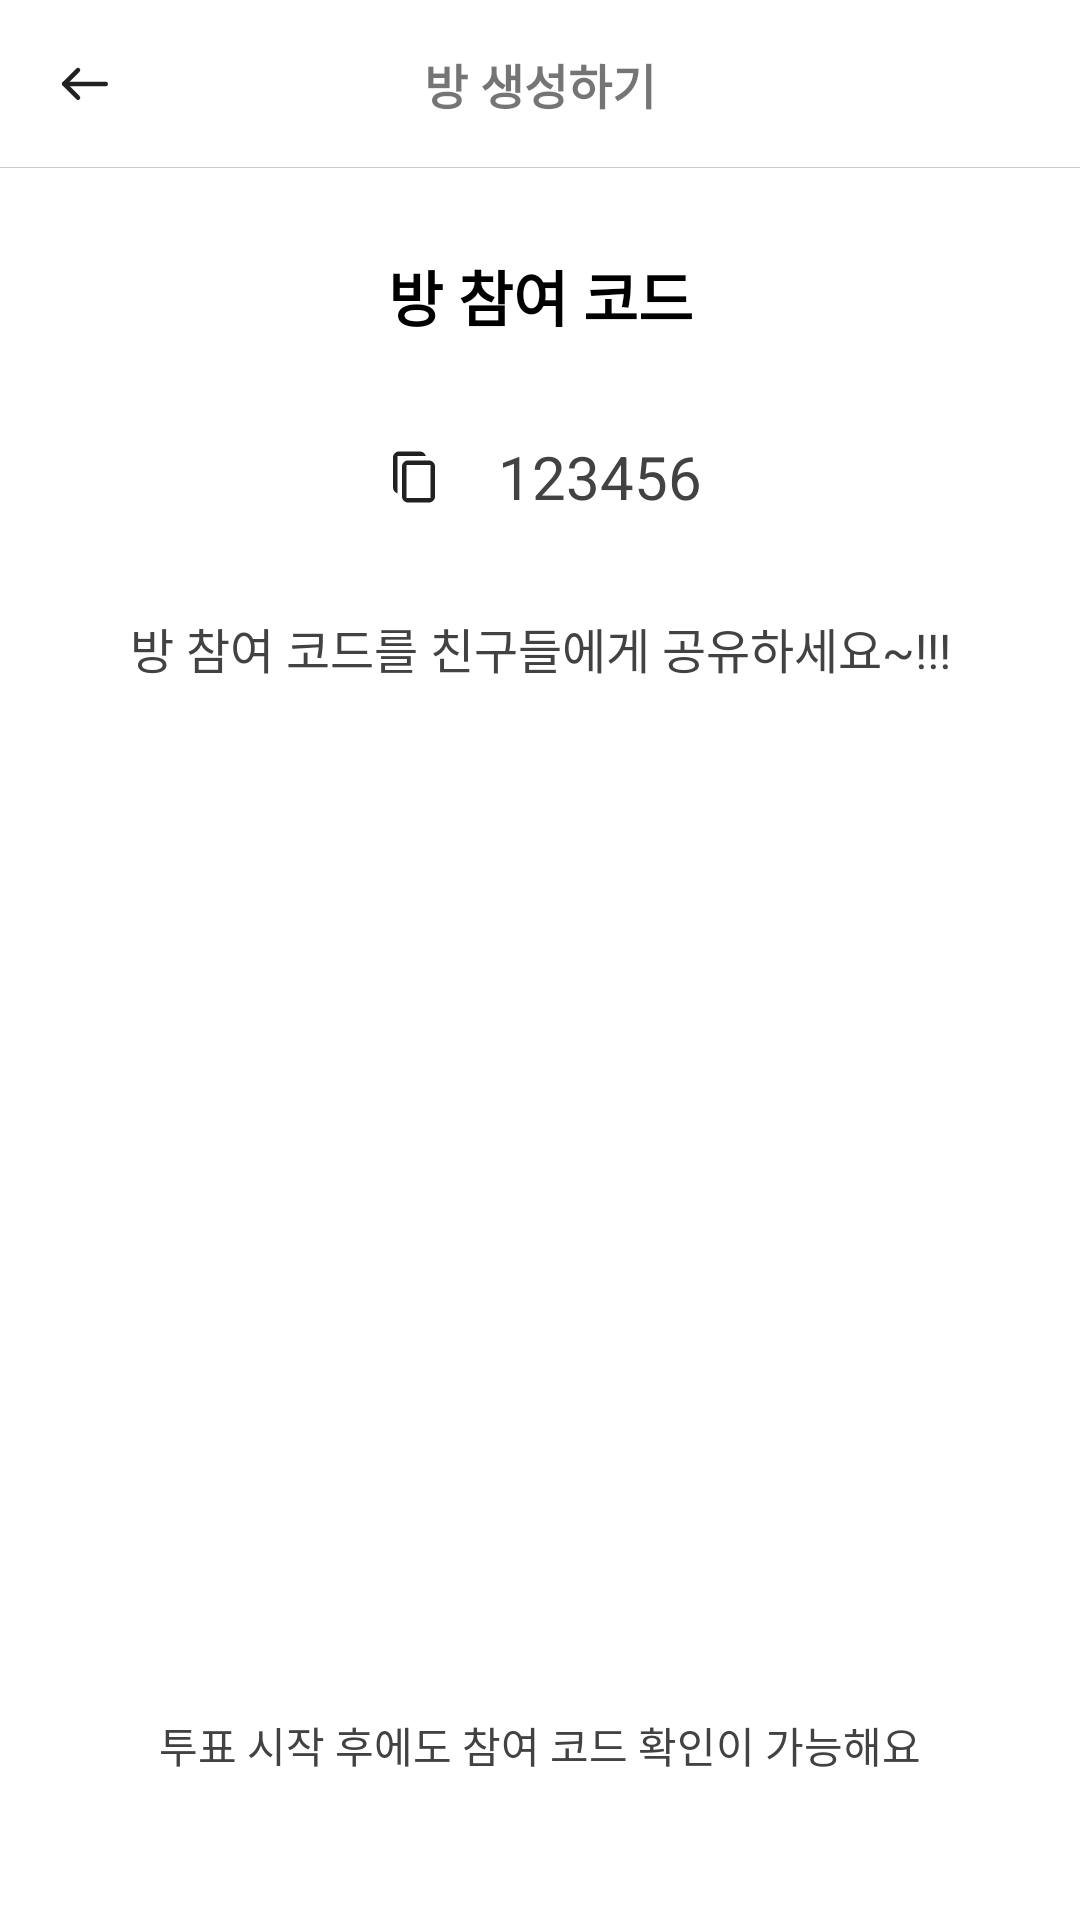

The Android layout XML behind this screen, and the referenced resources:
<!-- AndroidManifest.xml: application theme Theme.OBAB -->
<!-- res/layout/activity_create_room_complete.xml -->
<?xml version="1.0" encoding="utf-8"?>
<androidx.constraintlayout.widget.ConstraintLayout xmlns:android="http://schemas.android.com/apk/res/android"
    xmlns:app="http://schemas.android.com/apk/res-auto"
    android:layout_width="match_parent"
    android:layout_height="match_parent">

    <androidx.constraintlayout.widget.ConstraintLayout
        android:id="@+id/create_room_complete_layout_header"
        android:layout_width="match_parent"
        android:layout_height="56dp"
        app:layout_constraintBottom_toTopOf="@id/create_room_complete_layout_body"
        app:layout_constraintEnd_toEndOf="parent"
        app:layout_constraintStart_toStartOf="parent"
        app:layout_constraintTop_toTopOf="parent">

        <androidx.appcompat.widget.AppCompatTextView
            android:layout_width="wrap_content"
            android:layout_height="wrap_content"
            android:text="@string/create_room"
            android:textSize="16sp"
            android:textStyle="bold"
            app:layout_constraintBottom_toBottomOf="parent"
            app:layout_constraintEnd_toEndOf="parent"
            app:layout_constraintStart_toStartOf="parent"
            app:layout_constraintTop_toTopOf="parent" />

        <androidx.appcompat.widget.AppCompatImageView
            android:id="@+id/create_room_complete_iv_back"
            android:layout_width="24dp"
            android:layout_height="24dp"
            android:layout_marginStart="16dp"
            android:src="@drawable/ic_back"
            app:layout_constraintBottom_toBottomOf="parent"
            app:layout_constraintStart_toStartOf="parent"
            app:layout_constraintTop_toTopOf="parent" />

        <View
            android:layout_width="match_parent"
            android:layout_height="1dp"
            android:background="@color/gray3"
            app:layout_constraintBottom_toBottomOf="@id/create_room_complete_layout_header"
            app:layout_constraintEnd_toEndOf="parent"
            app:layout_constraintStart_toStartOf="parent"
            app:layout_constraintTop_toBottomOf="@id/create_room_complete_layout_header" />

    </androidx.constraintlayout.widget.ConstraintLayout>

    <androidx.constraintlayout.widget.ConstraintLayout
        android:id="@+id/create_room_complete_layout_body"
        android:layout_width="match_parent"
        android:layout_height="0dp"
        android:paddingHorizontal="16dp"
        app:layout_constraintBottom_toBottomOf="parent"
        app:layout_constraintEnd_toEndOf="parent"
        app:layout_constraintStart_toStartOf="parent"
        app:layout_constraintTop_toBottomOf="@+id/create_room_complete_layout_header">

        <androidx.appcompat.widget.AppCompatTextView
            android:id="@+id/create_room_complete_tv_title"
            android:layout_width="wrap_content"
            android:layout_height="wrap_content"
            android:layout_marginTop="28dp"
            android:text="@string/complete_enter_code"
            android:textColor="@color/black"
            android:textSize="20sp"
            android:textStyle="bold"
            app:layout_constraintBottom_toTopOf="@+id/create_room_complete_layout_code"
            app:layout_constraintEnd_toEndOf="parent"
            app:layout_constraintStart_toStartOf="parent"
            app:layout_constraintTop_toTopOf="parent" />

        <androidx.constraintlayout.widget.ConstraintLayout
            android:id="@+id/create_room_complete_layout_code"
            android:layout_width="wrap_content"
            android:layout_height="wrap_content"
            android:layout_marginTop="16dp"
            android:background="@drawable/bg_gray2_radius12"
            android:paddingHorizontal="32dp"
            android:paddingVertical="16dp"
            app:layout_constraintBottom_toTopOf="@+id/create_room_complete_tv_code_description"
            app:layout_constraintEnd_toEndOf="parent"
            app:layout_constraintStart_toStartOf="parent"
            app:layout_constraintTop_toBottomOf="@+id/create_room_complete_tv_title">

            <androidx.appcompat.widget.AppCompatImageView
                android:id="@+id/create_room_complete_iv_copy"
                android:layout_width="24dp"
                android:layout_height="24dp"
                android:src="@drawable/ic_copy"
                app:layout_constraintBottom_toBottomOf="parent"
                app:layout_constraintEnd_toStartOf="@+id/create_room_complete_tv_code"
                app:layout_constraintStart_toStartOf="parent"
                app:layout_constraintTop_toTopOf="parent" />

            <androidx.appcompat.widget.AppCompatTextView
                android:id="@+id/create_room_complete_tv_code"
                android:layout_width="wrap_content"
                android:layout_height="wrap_content"
                android:layout_marginStart="16dp"
                android:text="123456"
                android:textColor="@color/gray6"
                android:textSize="20sp"
                app:layout_constraintBottom_toBottomOf="parent"
                app:layout_constraintEnd_toEndOf="parent"
                app:layout_constraintStart_toEndOf="@id/create_room_complete_iv_copy"
                app:layout_constraintTop_toTopOf="parent" />

        </androidx.constraintlayout.widget.ConstraintLayout>

        <androidx.appcompat.widget.AppCompatTextView
            android:id="@+id/create_room_complete_tv_code_description"
            android:layout_width="wrap_content"
            android:layout_height="wrap_content"
            android:layout_marginTop="16dp"
            android:text="@string/create_room_complete_description"
            android:textColor="@color/gray6"
            android:textSize="16sp"
            app:layout_constraintEnd_toEndOf="parent"
            app:layout_constraintStart_toStartOf="parent"
            app:layout_constraintTop_toBottomOf="@+id/create_room_complete_layout_code" />

    </androidx.constraintlayout.widget.ConstraintLayout>

    <androidx.appcompat.widget.AppCompatTextView
        android:id="@+id/create_room_complete_tv_button_description"
        android:layout_width="wrap_content"
        android:layout_height="wrap_content"
        android:layout_marginBottom="16dp"
        android:text="@string/start_button_description"
        android:textColor="@color/gray6"
        android:textSize="14sp"
        app:layout_constraintBottom_toTopOf="@+id/create_room_complete_layout_button_start"
        app:layout_constraintEnd_toEndOf="parent"
        app:layout_constraintStart_toStartOf="parent" />

    <androidx.constraintlayout.widget.ConstraintLayout
        android:id="@+id/create_room_complete_layout_button_start"
        android:layout_width="match_parent"
        android:layout_height="wrap_content"
        android:background="@color/main_red_opacity"
        android:clickable="false"
        android:paddingVertical="16dp"
        app:layout_constraintBottom_toBottomOf="parent"
        app:layout_constraintEnd_toEndOf="parent"
        app:layout_constraintStart_toStartOf="parent">


    </androidx.constraintlayout.widget.ConstraintLayout>

</androidx.constraintlayout.widget.ConstraintLayout>
<!-- resources referenced by this layout -->
<resources>
  <color name="black">#000000</color>
  <color name="gray3">#CCCCCC</color>
  <color name="gray6">#424242</color>
  <!-- drawable ic_back (drawable) -->
  <vector xmlns:android="http://schemas.android.com/apk/res/android"
      android:width="48dp"
      android:height="48dp"
      android:viewportWidth="48"
      android:viewportHeight="48">
    <path
        android:pathData="M11.5,22.5L38.5,22.5A1.5,1.5 0,0 1,40 24L40,24A1.5,1.5 0,0 1,38.5 25.5L11.5,25.5A1.5,1.5 0,0 1,10 24L10,24A1.5,1.5 0,0 1,11.5 22.5z"
        android:fillColor="#212121"/>
    <path
        android:pathData="M11.868,22.853L21.061,32.046A1.5,1.5 0,0 1,21.061 34.167L21.061,34.167A1.5,1.5 0,0 1,18.939 34.167L9.747,24.974A1.5,1.5 84.289,0 1,9.747 22.853L9.747,22.853A1.5,1.5 84.289,0 1,11.868 22.853z"
        android:fillColor="#212121"/>
    <path
        android:pathData="M9.747,22.853L18.939,13.661A1.5,1.5 57.105,0 1,21.061 13.661L21.061,13.661A1.5,1.5 57.105,0 1,21.061 15.782L11.868,24.974A1.5,1.5 88.173,0 1,9.747 24.974L9.747,24.974A1.5,1.5 88.173,0 1,9.747 22.853z"
        android:fillColor="#212121"/>
  </vector>
  <!-- drawable ic_copy (drawable) -->
  <vector xmlns:android="http://schemas.android.com/apk/res/android"
      android:width="48dp"
      android:height="48dp"
      android:viewportWidth="48"
      android:viewportHeight="48">
    <path
        android:pathData="M20,13C17.791,13 16,14.791 16,17V37C16,39.209 17.791,41 20,41H34C36.209,41 38,39.209 38,37V17C38,14.791 36.209,13 34,13H20ZM35,16H19V38H35V16Z"
        android:fillColor="#212121"
        android:fillType="evenOdd"/>
    <path
        android:pathData="M10,11C10,8.791 11.791,7 14,7H28C29.864,7 31.43,8.275 31.874,10H29H13V32V34.874C11.275,34.43 10,32.864 10,31V11Z"
        android:fillColor="#212121"
        android:fillType="evenOdd"/>
  </vector>
  <string name="complete_enter_code">방 참여 코드</string>
  <string name="create_room">방 생성하기</string>
  <string name="create_room_complete_description">방 참여 코드를 친구들에게 공유하세요~!!!</string>
  <string name="start_button_description">투표 시작 후에도 참여 코드 확인이 가능해요</string>
  <style name="Theme.OBAB" parent="Theme.MaterialComponents.DayNight.DarkActionBar">
          
          <item name="colorPrimary">@color/main</item>
          <item name="colorPrimaryVariant">@color/main_light</item>
          <item name="colorOnPrimary">@color/white</item>
          
          <item name="colorSecondary">@color/main</item>
          <item name="colorSecondaryVariant">@color/main_light</item>
          <item name="colorOnSecondary">@color/black</item>
  
          
          <item name="windowActionBar">false</item>
          <item name="windowNoTitle">true</item>
          
      </style>
  <color name="main">#DC4339</color>
  <color name="main_light">#F9F3F3</color>
  <color name="white">#FFFFFF</color>
</resources>
